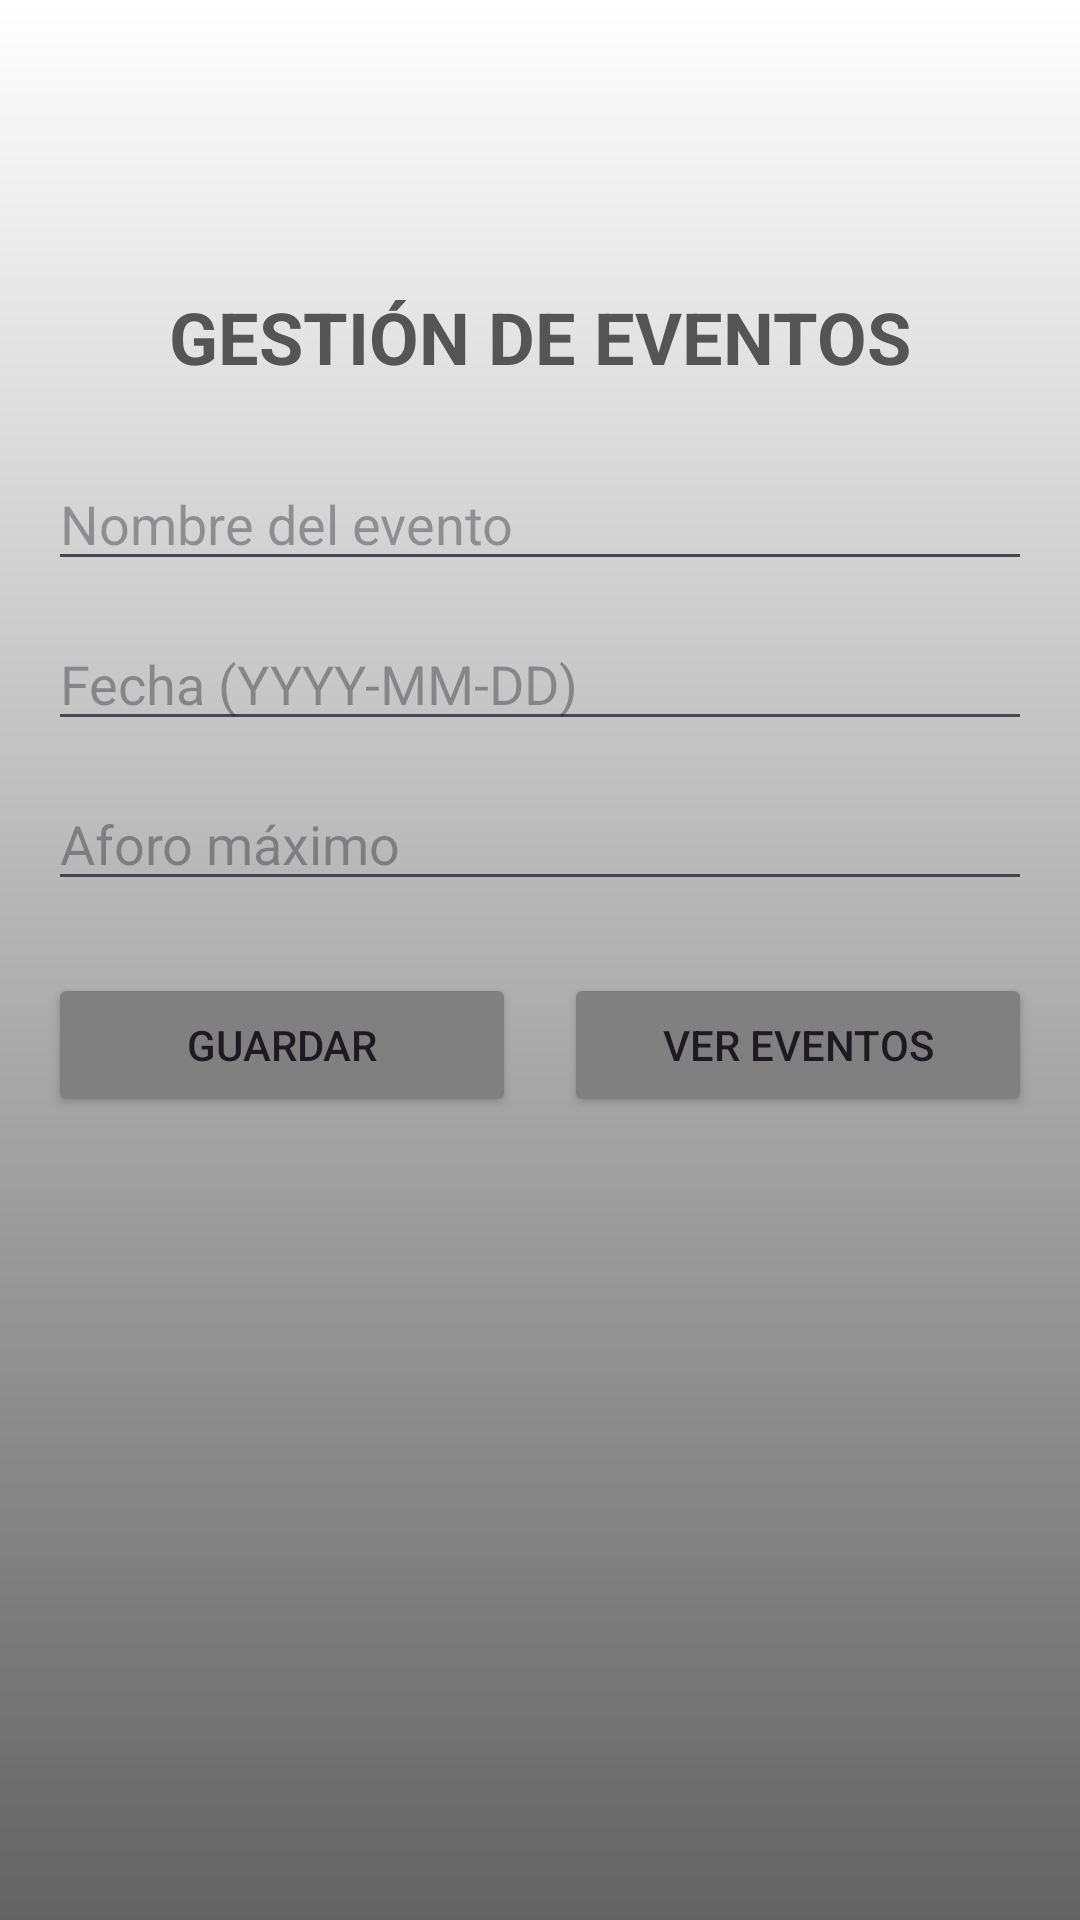

Here is an Android app screen rendered from its layout file. Give the layout XML and the strings, colors and styles it references.
<!-- AndroidManifest.xml: application theme Theme.ProyectoEvaluableSQLite -->
<!-- res/layout/activity_gestion_eventos.xml -->
<?xml version="1.0" encoding="utf-8"?>
<LinearLayout
    xmlns:android="http://schemas.android.com/apk/res/android"
    android:layout_width="match_parent"
    android:layout_height="match_parent"
    android:orientation="vertical"
    android:padding="16dp"
    android:background="@drawable/gradientereves">
    <ImageView
        android:id="@+id/ivVolver"
        android:layout_width="48dp"
        android:layout_height="48dp"
        android:layout_margin="16dp"
        android:src="@drawable/atras"
        android:contentDescription="Volver a inicio"
        android:padding="12dp"
        android:background="?attr/selectableItemBackgroundBorderless" />

    <TextView
        android:layout_width="wrap_content"
        android:layout_height="wrap_content"
        android:text="GESTIÓN DE EVENTOS"
        android:textSize="24sp"
        android:textStyle="bold"
        android:textColor="#555"
        android:layout_marginBottom="24dp"
        android:layout_gravity="center"/>

    <EditText
        android:id="@+id/etNombreEvento"
        android:layout_width="match_parent"
        android:layout_height="wrap_content"
        android:hint="Nombre del evento"
        android:inputType="text"
        android:layout_marginBottom="12dp"/>

    <EditText
        android:id="@+id/etFecha"
        android:layout_width="match_parent"
        android:layout_height="wrap_content"
        android:hint="Fecha (YYYY-MM-DD)"
        android:inputType="date"
        android:layout_marginBottom="12dp"/>

    <EditText
        android:id="@+id/etAforo"
        android:layout_width="match_parent"
        android:layout_height="wrap_content"
        android:hint="Aforo máximo"
        android:inputType="number"
        android:layout_marginBottom="24dp"/>

    <LinearLayout
        android:layout_width="match_parent"
        android:layout_height="wrap_content"
        android:orientation="horizontal"
        android:gravity="center">

        <Button
            android:id="@+id/btnGuardarEvento"
            android:layout_width="0dp"
            android:layout_height="wrap_content"
            android:layout_weight="1"
            android:text="Guardar"
            android:layout_marginEnd="8dp"
            android:backgroundTint="#808080"/>

        <Button
            android:id="@+id/btnVerEventos"
            android:layout_width="0dp"
            android:layout_height="wrap_content"
            android:layout_weight="1"
            android:text="Ver Eventos"
            android:layout_marginStart="8dp"
            android:backgroundTint="#808080"/>

    </LinearLayout>

</LinearLayout>
<!-- resources referenced by this layout -->
<resources>
  <!-- drawable gradientereves (drawable) -->
  <?xml version="1.0" encoding="utf-8"?>
  <shape xmlns:android="http://schemas.android.com/apk/res/android"
      android:shape="rectangle">
  
      <gradient
          android:startColor="#646363"
          android:endColor="#FFFFFF"
          android:angle="90"/>
  </shape>
  <style name="Theme.ProyectoEvaluableSQLite" parent="Base.Theme.ProyectoEvaluableSQLite" />
  <style name="Base.Theme.ProyectoEvaluableSQLite" parent="Theme.Material3.DayNight.NoActionBar">
          
          
      </style>
</resources>
